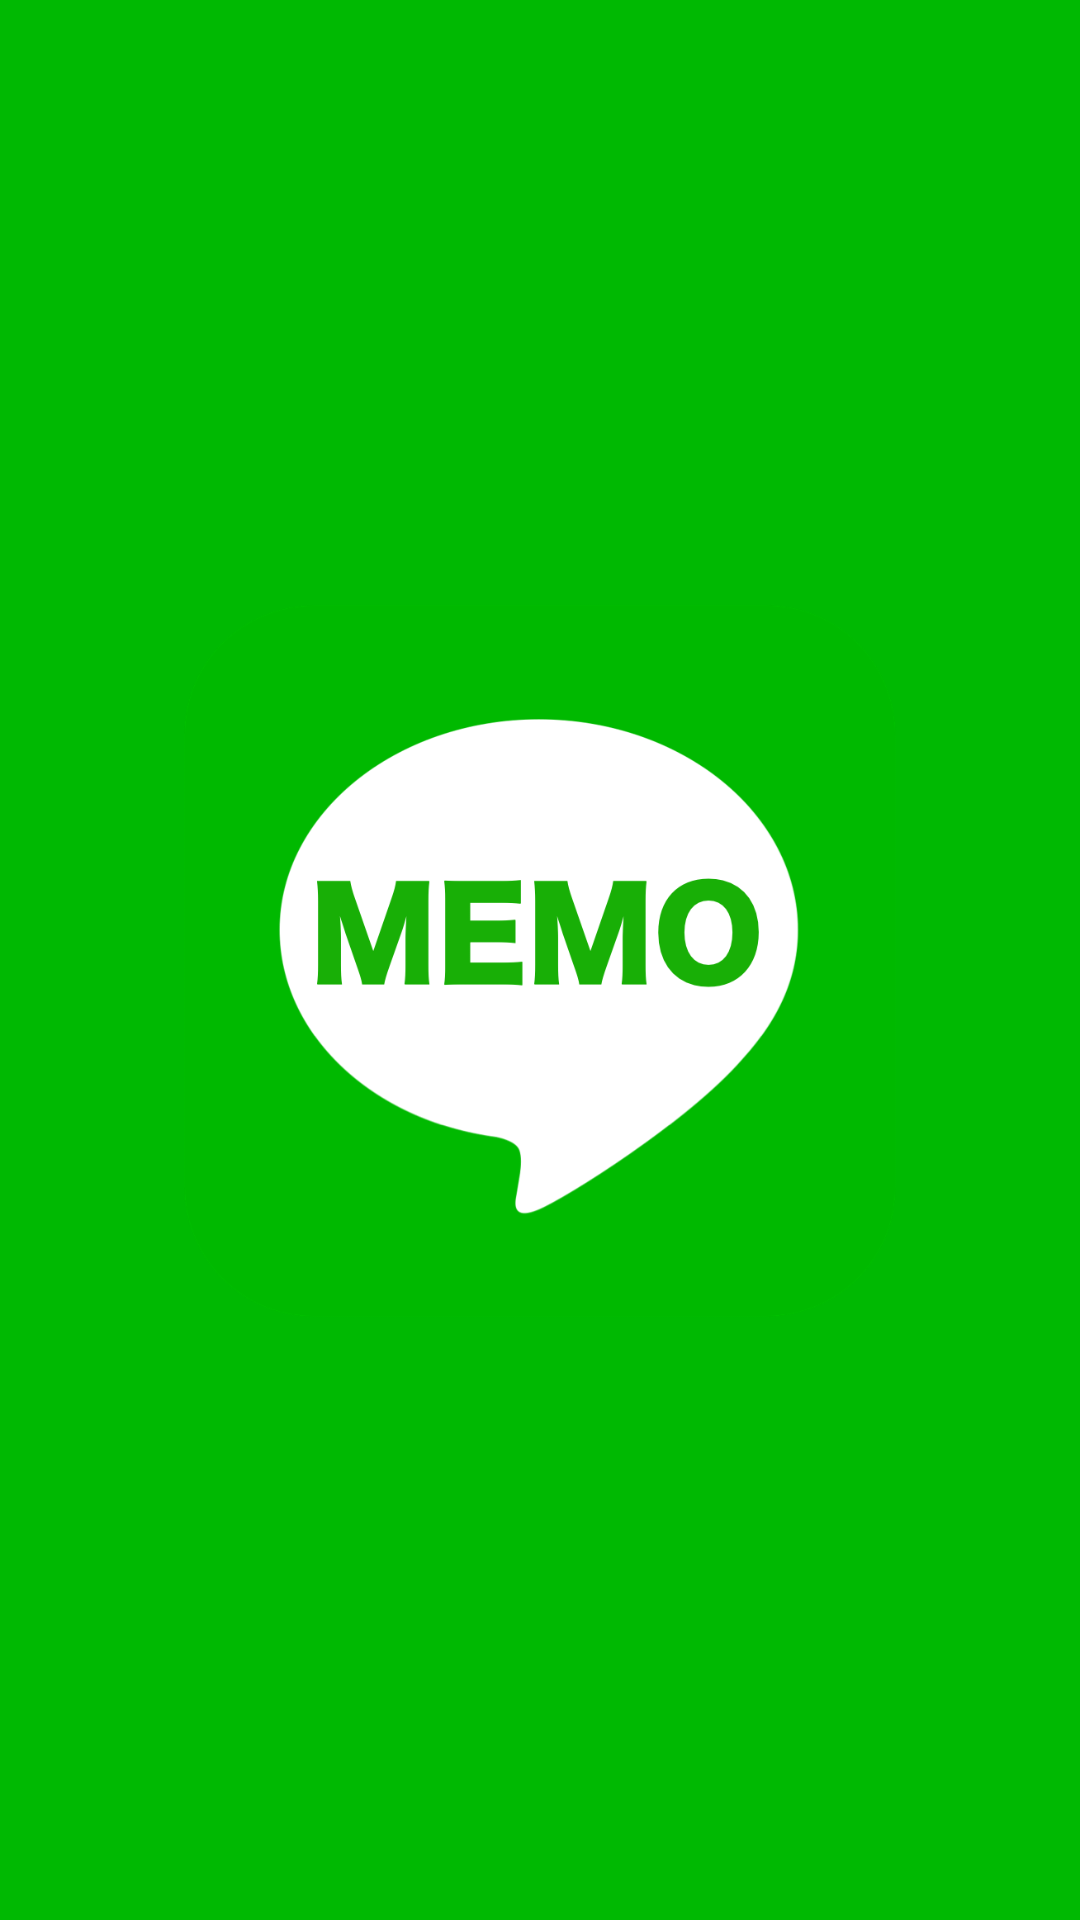

This screen was rendered from an Android layout file. Write that file and the resources it references.
<!-- AndroidManifest.xml: application theme Theme.AppCompat.Light.NoActionBar -->
<!-- res/layout/activity_loading.xml -->
<?xml version="1.0" encoding="utf-8"?>
<layout
    xmlns:android="http://schemas.android.com/apk/res/android"
    xmlns:app="http://schemas.android.com/apk/res-auto"
    xmlns:tools="http://schemas.android.com/tools">
    <androidx.constraintlayout.widget.ConstraintLayout
        android:layout_width="match_parent"
        android:layout_height="match_parent"
        tools:context=".ui.main.MainActivity"
        android:background="#00B902">
        <ImageView
            android:layout_width="wrap_content"
            android:layout_height="wrap_content"
            android:padding="60dp"
            app:layout_constraintTop_toTopOf="parent"
            app:layout_constraintBottom_toBottomOf="parent"
            app:layout_constraintLeft_toLeftOf="parent"
            app:layout_constraintRight_toRightOf="parent"
            android:src="@drawable/ic_app_logo"/>
    </androidx.constraintlayout.widget.ConstraintLayout>
</layout>
<!-- resources referenced by this layout -->
<resources>
  <!-- drawable ic_app_logo: png bitmap (drawable, 62994 bytes) -->
</resources>
